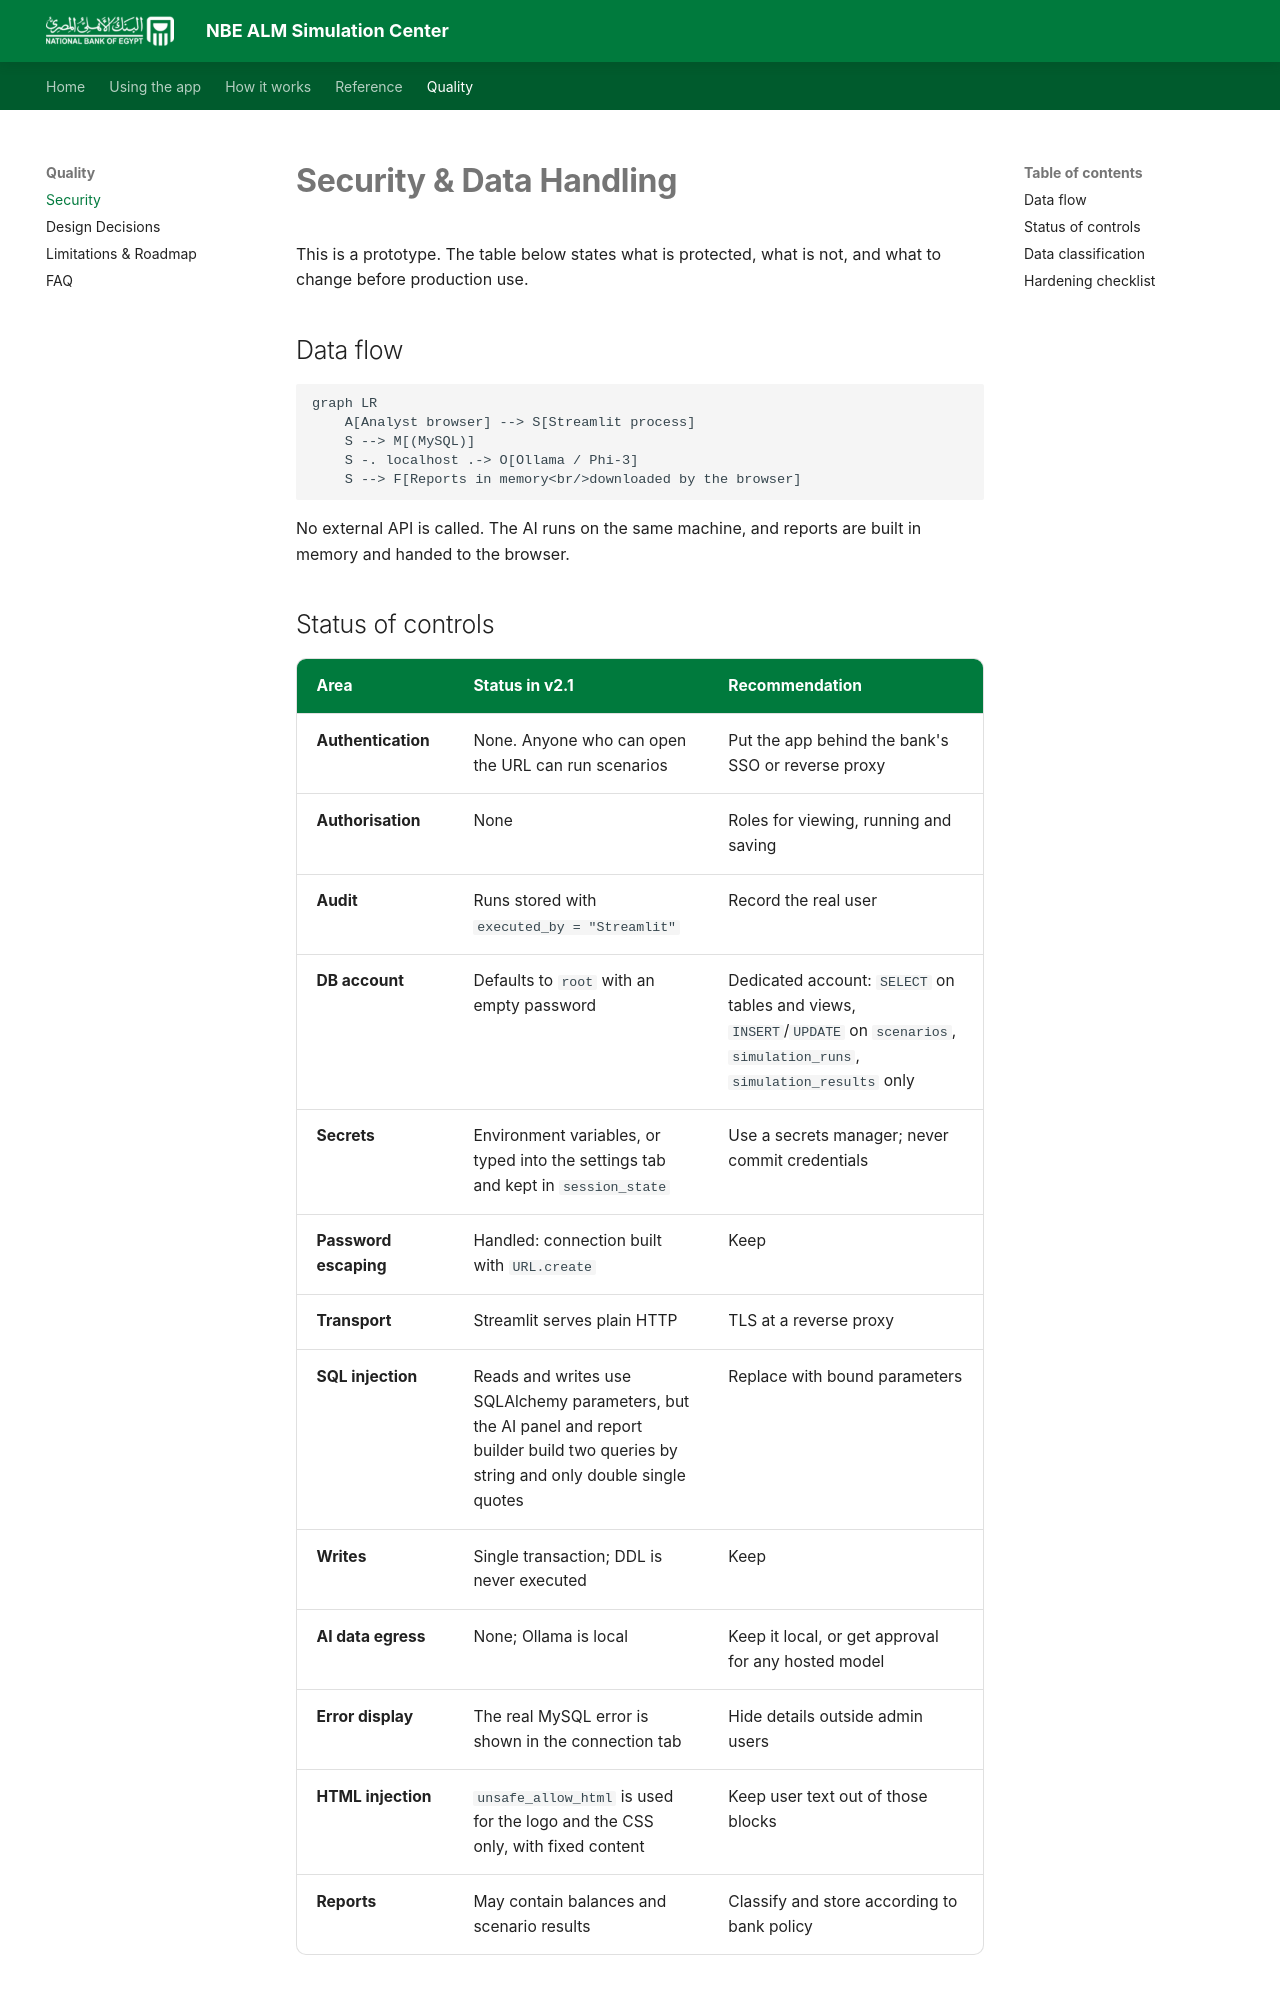

repository: Amr-Khaled-Abdelfatach/NBE_-ALM_Platform · page: security/index.html · generator: mkdocs

# Security & Data Handling

This is a prototype. The table below states what is protected, what is not, and what to change before production use.

## Data flow

```mermaid
graph LR
    A[Analyst browser] --> S[Streamlit process]
    S --> M[(MySQL)]
    S -. localhost .-> O[Ollama / Phi-3]
    S --> F[Reports in memory<br/>downloaded by the browser]
```

No external API is called. The AI runs on the same machine, and reports are built in memory and handed to the browser.
